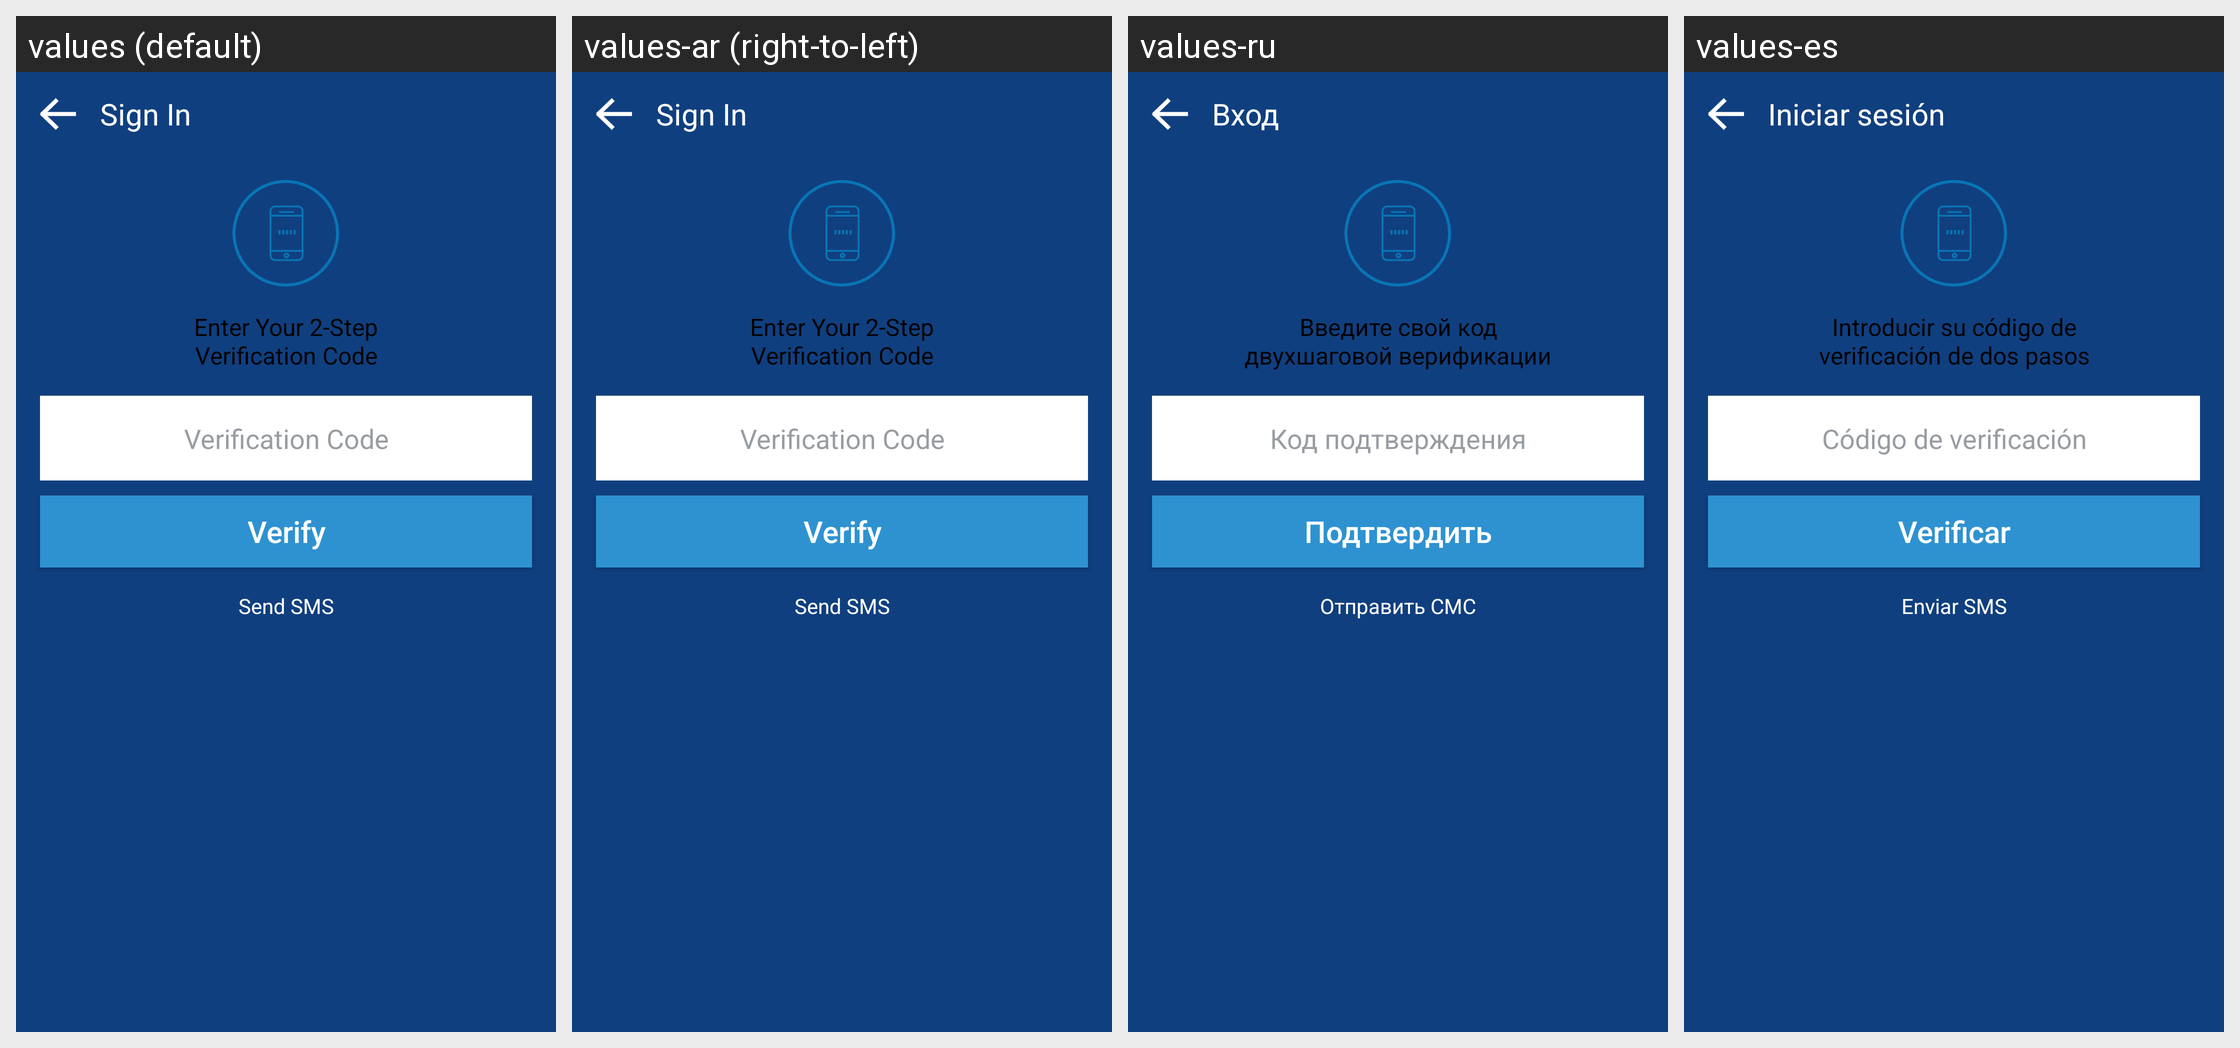

Locale-by-locale string values for the Android screen shown in this grid:
Android screen res/layout/activity_login_2fa.xml rendered under 4 locales, left to right: values (default), values-ar (right-to-left), values-ru, values-es. Device: Nexus 5 (rendered at 1080×1920; each locale shown at half size, 540×960, under a caption strip naming it); theme Theme.Coinbase.
Other locales in the repository, not shown: values-ac, values-cs, values-de, values-el, values-fi, values-fr, values-id, values-in, values-it, values-ja, values-ko, values-lt, values-nl, values-pl, values-pt, values-pt-rBR, values-pt-rPT, values-ro, values-th, values-zh, values-zh-rCN, values-zh-rTW.
Strings drawn on this screen, with the default value and each locale's value (text and hints the layout hard-codes, and strings that could not be matched under every locale, appear in the picture but are not listed):

login_title
  values: Sign In
  values-ar: Sign In  [not translated; the default value is used]
  values-ru: Вход
  values-es: Iniciar sesión

login_2fa_prompt
  values: Enter Your 2-Step
      Verification Code
  values-ar: Enter Your 2-Step
      Verification Code  [not translated; the default value is used]
  values-ru: Введите свой код
      двухшаговой верификации
  values-es: Introducir su código de
      verificación de dos pasos

login_2fa_hint
  values: Verification Code
  values-ar: Verification Code  [not translated; the default value is used]
  values-ru: Код подтверждения
  values-es: Código de verificación

verify
  values: Verify
  values-ar: Verify  [not translated; the default value is used]
  values-ru: Подтвердить
  values-es: Verificar

login_sms_button
  values: Send SMS
  values-ar: Send SMS  [not translated; the default value is used]
  values-ru: Отправить СМС
  values-es: Enviar SMS
